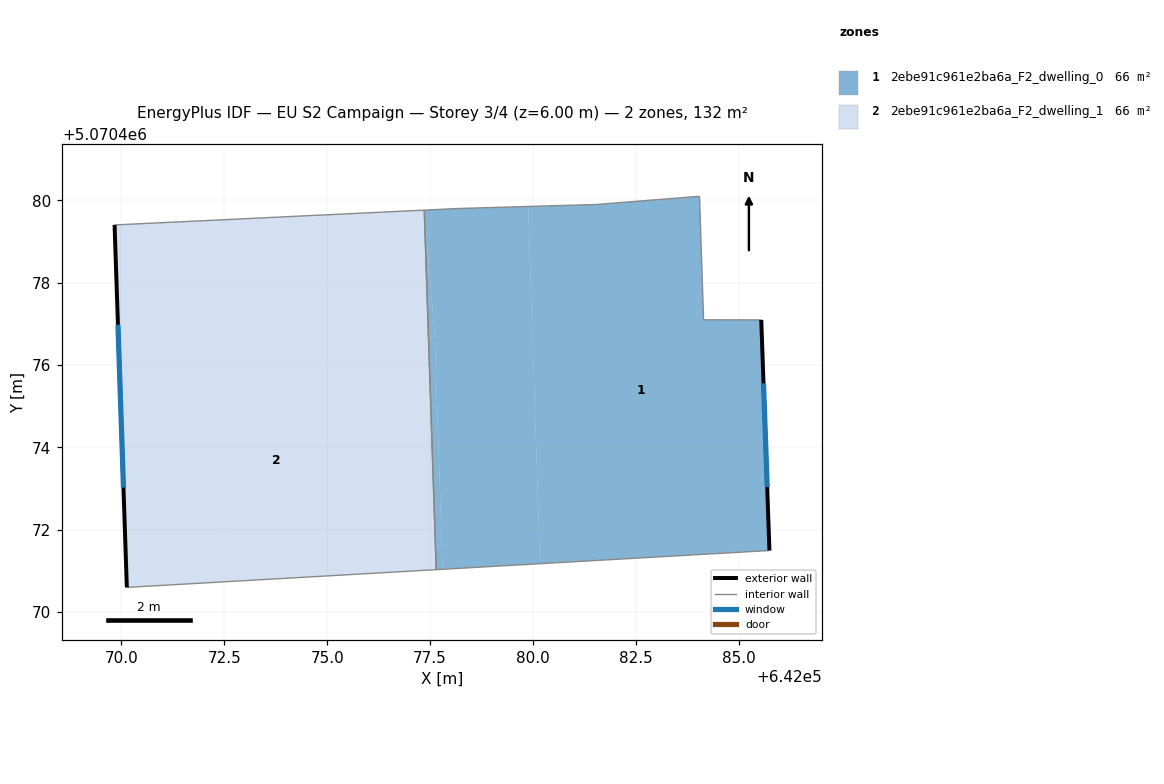
=== STOREY PLAN SPEC (per zone: floor XY polygon, exterior-wall plan segments, windows/doors) ===
zone 1: 2ebe91c961e2ba6a_F2_dwelling_0  (66.1 m²)
  floor: (642077.62, 5070476.68) (642077.80, 5070471.04) (642077.65, 5070471.03) (642077.46, 5070476.67)
  floor: (642079.88, 5070479.85) (642080.17, 5070471.18) (642077.80, 5070471.04) (642077.62, 5070476.68) (642077.36, 5070479.77) (642078.14, 5070479.80)
  floor: (642084.04, 5070480.10) (642084.14, 5070477.10) (642085.55, 5070477.10) (642085.74, 5070471.50) (642080.17, 5070471.18) (642079.88, 5070479.85) (642081.54, 5070479.90)
  floor: (642077.36, 5070479.77) (642077.62, 5070476.68) (642077.46, 5070476.67)
  exterior wall: (642085.74, 5070471.50) – (642085.55, 5070477.10)  [5.6 m]
    window: (642085.69, 5070473.04) – (642085.60, 5070475.56)  [3.4 m²]
  interior walls: 7
zone 2: 2ebe91c961e2ba6a_F2_dwelling_1  (66.1 m²)
  floor: (642077.46, 5070476.67) (642077.65, 5070471.03) (642070.13, 5070470.60) (642069.94, 5070476.42)
  floor: (642077.36, 5070479.77) (642077.46, 5070476.67) (642069.94, 5070476.42) (642069.83, 5070479.41)
  exterior wall: (642069.83, 5070479.41) – (642070.13, 5070470.60)  [8.8 m]
    window: (642069.92, 5070476.98) – (642070.05, 5070473.02)  [5.3 m²]
  interior walls: 3

=== DERIVED (storey summary) ===
Building: EU S2 Campaign
Storey: 3 of 4  (floor level z = 6.00 m)
Storey gross floor area: 132.1 m²
Zones on this storey: 2
  - 2ebe91c961e2ba6a_F2_dwelling_0: floor 66.1 m²; exterior wall 5.6 m (16.8 m²); 1 window(s) 3.4 m²; WWR 20.2%
  - 2ebe91c961e2ba6a_F2_dwelling_1: floor 66.1 m²; exterior wall 8.8 m (26.4 m²); 1 window(s) 5.3 m²; WWR 20.2%
Zone adjacency (shared interzone walls):
  - 2ebe91c961e2ba6a_F2_dwelling_0 ↔ 2ebe91c961e2ba6a_F2_dwelling_1